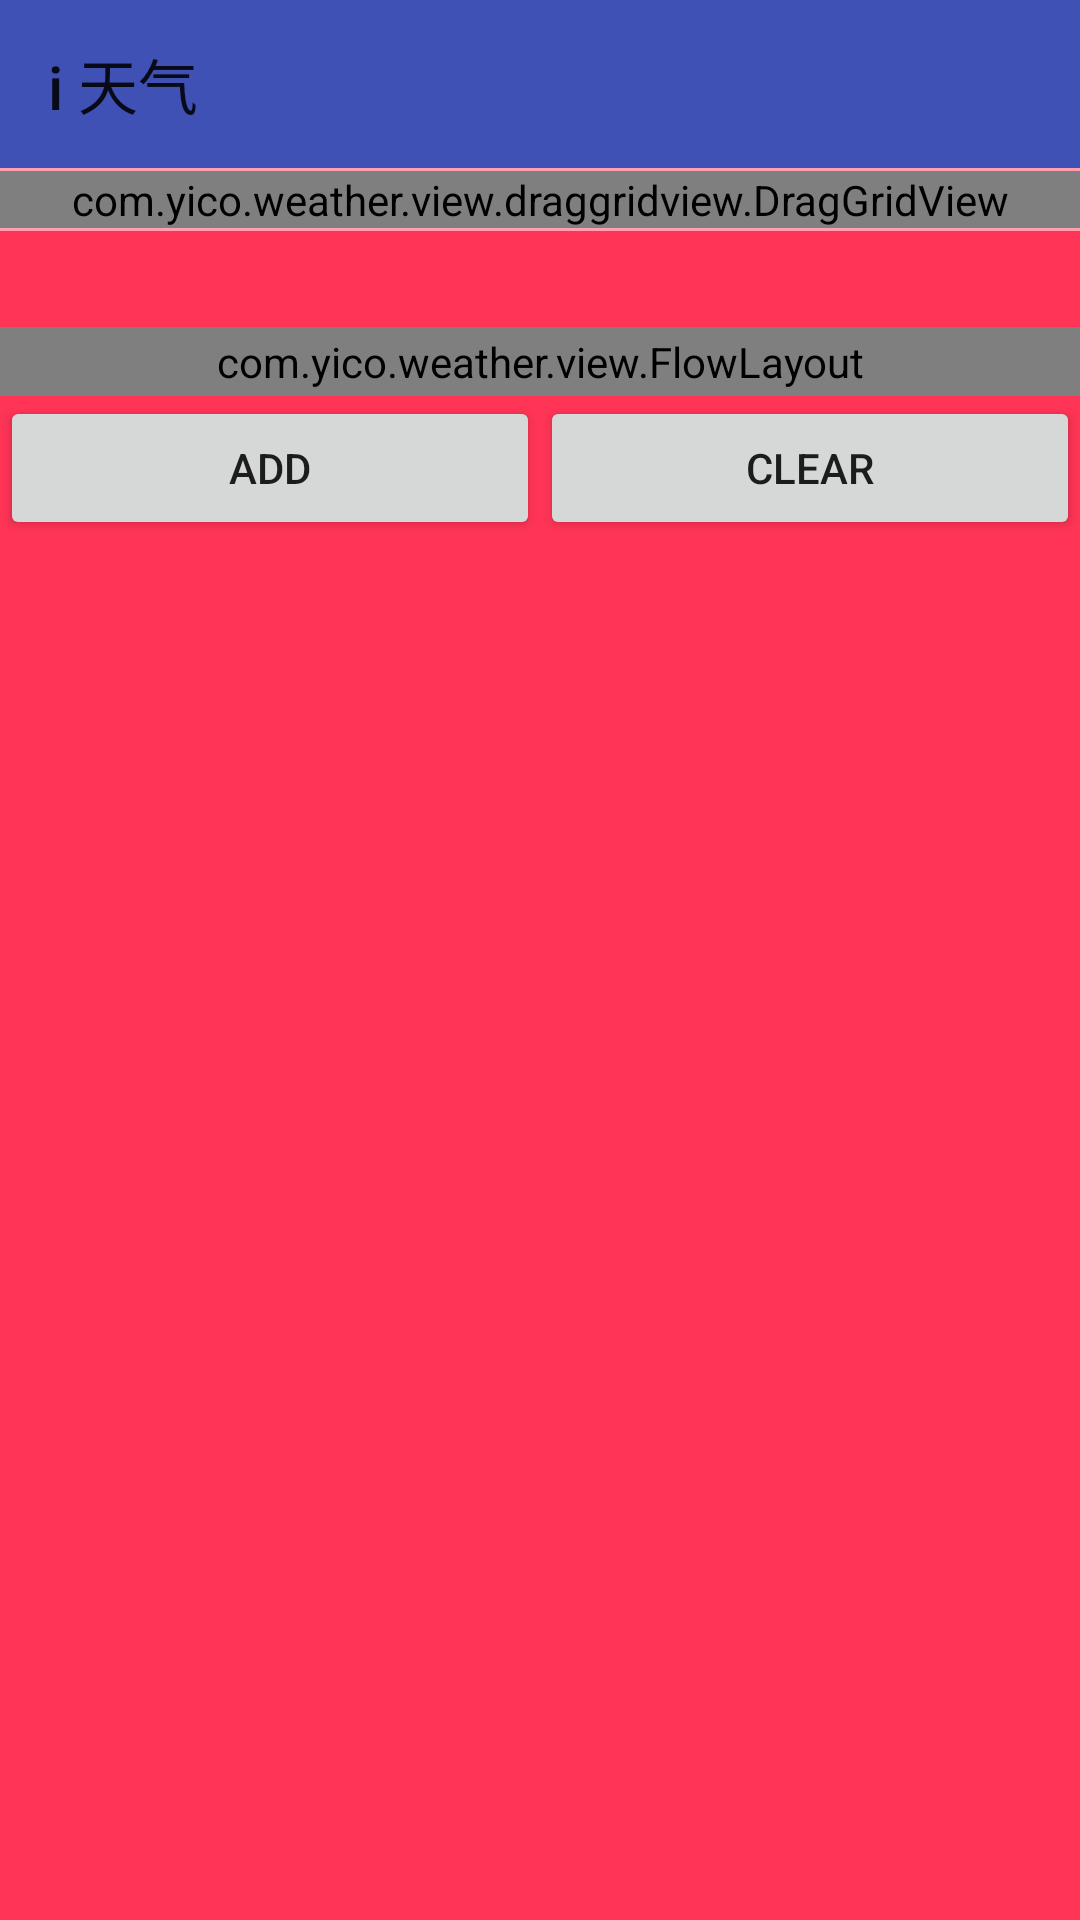

The Android layout XML behind this screen, and the referenced resources:
<!-- AndroidManifest.xml: application theme AppTheme -->
<!-- res/layout/activity_select_city.xml -->
<?xml version="1.0" encoding="utf-8"?>
<LinearLayout
    xmlns:android="http://schemas.android.com/apk/res/android"
    android:layout_width="match_parent"
    android:layout_height="match_parent"
    android:background="@color/appBackground"
    android:focusableInTouchMode="true"
    android:orientation="vertical">

    <include layout="@layout/include_toolbar"/>

    <include layout="@layout/line_horizontal"/>

    <com.yico.weather.view.draggridview.DragGridView
        android:id="@+id/dgv_citys"
        android:layout_width="match_parent"
        android:layout_height="wrap_content"
        android:background="@color/gray"
        android:cacheColorHint="@null"
        android:horizontalSpacing="@dimen/line_normal_3"
        android:listSelector="@android:color/transparent"
        android:numColumns="4"
        android:verticalSpacing="@dimen/line_normal_3">

    </com.yico.weather.view.draggridview.DragGridView>

    <include layout="@layout/line_horizontal"/>

    <com.yico.weather.view.FlowLayout
        android:id="@+id/fl_citys"
        android:layout_width="match_parent"
        android:layout_height="wrap_content"
        android:layout_marginTop="@dimen/layout_margin_double"
        android:background="@color/white"
        android:paddingBottom="@dimen/dp_2"
        android:paddingTop="@dimen/dp_2">

    </com.yico.weather.view.FlowLayout>

    <LinearLayout
        android:layout_width="match_parent"
        android:layout_height="wrap_content"
        android:orientation="horizontal">
        <Button
            android:id="@+id/btn_add"
            android:layout_width="match_parent"
            android:layout_height="wrap_content"
            android:onClick="onClick"
            android:layout_weight="1"
            android:text="add"/>

        <Button
            android:id="@+id/btn_clear"
            android:layout_weight="1"
            android:layout_width="match_parent"
            android:layout_height="wrap_content"
            android:onClick="onClick"
            android:text="clear"/>
    </LinearLayout>



</LinearLayout>
<!-- res/layout/include_toolbar.xml (included above) -->
<?xml version="1.0" encoding="utf-8"?>
<android.support.v7.widget.Toolbar xmlns:android="http://schemas.android.com/apk/res/android"
    xmlns:app="http://schemas.android.com/apk/res-auto"
    android:id="@+id/toolbar"
    android:layout_width="match_parent"
    android:layout_height="@dimen/dp_56"
    app:title="@string/app_name"
    app:theme="@style/OverFlowMenuTheme"
    app:popupTheme="@style/AppTheme"
    android:background="@color/colorPrimary"
    app:layout_scrollFlags="scroll|enterAlways"/>
<!-- res/layout/line_horizontal.xml (included above) -->
<?xml version="1.0" encoding="utf-8"?>
<LinearLayout xmlns:android="http://schemas.android.com/apk/res/android"
              android:layout_width="match_parent"
              android:layout_height="@dimen/line_normal_1"
              android:background="@color/gray">
</LinearLayout>
<!-- resources referenced by this layout -->
<resources>
  <color name="appBackground">#ff3456</color>
  <color name="colorPrimary">#3F51B5</color>
  <color name="gray">#88FFFFFF</color>
  <color name="white">#FFFFFF</color>
  <dimen name="dp_2">2dp</dimen>
  <dimen name="dp_56">56dp</dimen>
  <dimen name="layout_margin_double">32dp</dimen>
  <dimen name="line_normal_1">1dp</dimen>
  <dimen name="line_normal_3">3dp</dimen>
  <string name="app_name">i 天气</string>
  <style name="AppTheme" parent="Theme.AppCompat.Light.DarkActionBar">
          
          <item name="colorPrimary">@color/colorPrimary</item>
          <item name="colorPrimaryDark">@color/colorPrimaryDark</item>
          <item name="colorAccent">@color/colorAccent</item>
      </style>
  <color name="colorPrimaryDark">#303F9F</color>
  <color name="colorAccent">#FF4081</color>
</resources>
